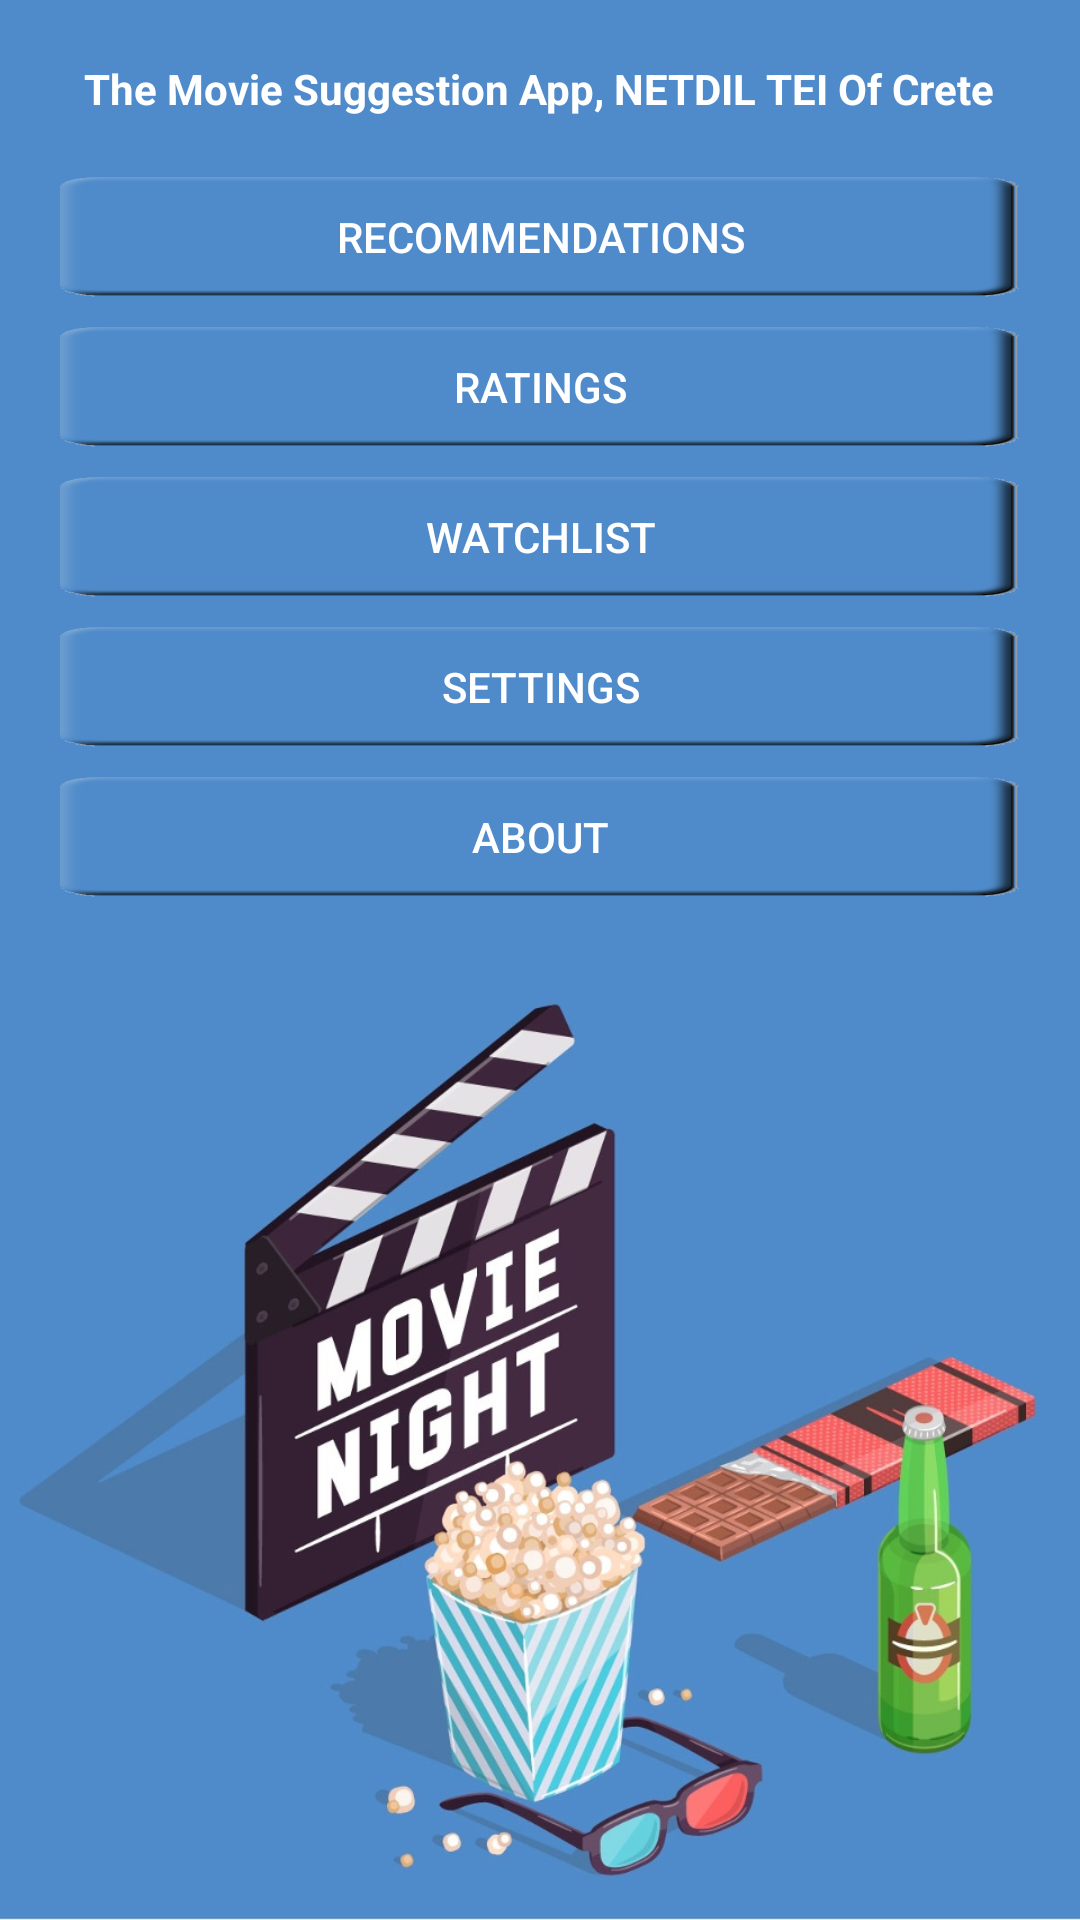

Layout XML and referenced resources for this Android screen:
<!-- AndroidManifest.xml: application theme AppTheme -->
<!-- res/layout/activity_main.xml -->
<?xml version="1.0" encoding="utf-8"?>
<ScrollView xmlns:android="http://schemas.android.com/apk/res/android"
    android:layout_width="fill_parent"
    android:layout_height="match_parent"
    android:layout_weight="1"
    android:id="@+id/scrollMainActivity"
    android:background="@mipmap/movieb2">
    <LinearLayout
        xmlns:tools="http://schemas.android.com/tools"
        android:layout_width="match_parent"
        android:layout_height="match_parent"
        android:orientation="vertical"
        >

        <TextView
            android:layout_width="wrap_content"
            android:layout_height="wrap_content"
            android:layout_gravity="center_horizontal"
            android:layout_marginTop="20dp"
            android:text="The Movie Suggestion App, NETDIL TEI Of Crete"
            android:textStyle="bold"
            android:textColor="#ffff"
            android:id="@+id/netdilText"/>


        <Button
            android:id="@+id/recommendButton"
            android:layout_width="match_parent"
            android:layout_height="40dp"
            android:layout_marginTop="20dp"
            android:text="Recommendations"
            android:layout_marginLeft="20dp"
            android:layout_marginRight="20dp"
            android:textColor="#fff"
            android:background="@drawable/trans_background3"
            />

        <Button
            android:id="@+id/rateButton"
            android:layout_width="match_parent"
            android:layout_height="40dp"
            android:text="Ratings"
            android:layout_marginLeft="20dp"
            android:layout_marginRight="20dp"
            android:textColor="#fff"
            android:background="@drawable/trans_background3"
            android:layout_marginTop="10dp"

            />

        <Button
            android:id="@+id/watcingListButton"
            android:layout_width="match_parent"
            android:layout_height="40dp"
            android:text="Watchlist"
            android:layout_marginLeft="20dp"
            android:layout_marginRight="20dp"
            android:textColor="#fff"
            android:background="@drawable/trans_background3"
            android:layout_marginTop="10dp"/>


        <Button
            android:id="@+id/settingsButton"
            android:layout_width="match_parent"
            android:layout_height="40dp"
            android:text="Settings"
            android:layout_marginLeft="20dp"
            android:layout_marginRight="20dp"
            android:textColor="#fff"
            android:background="@drawable/trans_background3"
            android:layout_marginTop="10dp"/>
        <Button
            android:id="@+id/aboutButton"
            android:layout_width="match_parent"
            android:layout_height="40dp"
            android:text="About"
            android:layout_marginLeft="20dp"
            android:layout_marginRight="20dp"
            android:textColor="#fff"
            android:background="@drawable/trans_background3"
            android:layout_marginTop="10dp"


            />




        

        <TextView
            android:id="@+id/responseTextView"
            android:layout_width="wrap_content"
            android:layout_height="wrap_content"
            android:textSize="15sp"
            android:gravity="center"
            android:textColor="#000"
            />

    </LinearLayout>
</ScrollView>
<!-- resources referenced by this layout -->
<resources>
  <!-- drawable trans_background3: png bitmap (drawable, 5880 bytes) -->
  <!-- mipmap movieb2: jpg bitmap (drawable, 187198 bytes) -->
  <style name="AppTheme" parent="Theme.AppCompat.Light.DarkActionBar">
          
          <item name="colorPrimary">@color/colorPrimary</item>
          <item name="colorPrimaryDark">@color/colorPrimaryDark</item>
          <item name="colorAccent">@color/colorAccent</item>
      </style>
  <color name="colorPrimary">#4f8bca</color>
  <color name="colorPrimaryDark">#303F9F</color>
  <color name="colorAccent">#4ca2d6</color>
</resources>
